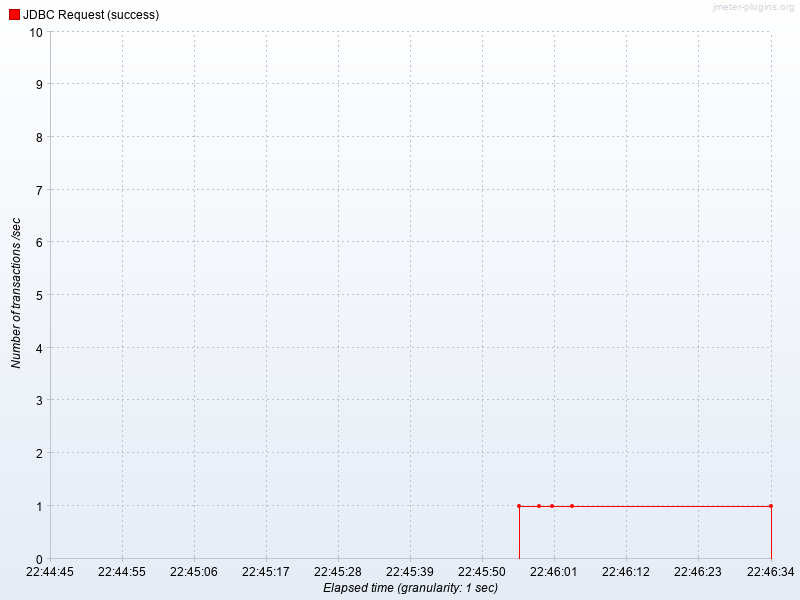

The data file committed next to this chart (first rows):
Elapsed time, JDBC Request (success)
22:45:56.0, 1.0
22:45:59.0, 1.0
22:46:01.0, 1.0
22:46:04.0, 1.0
22:46:34.0, 1.0
